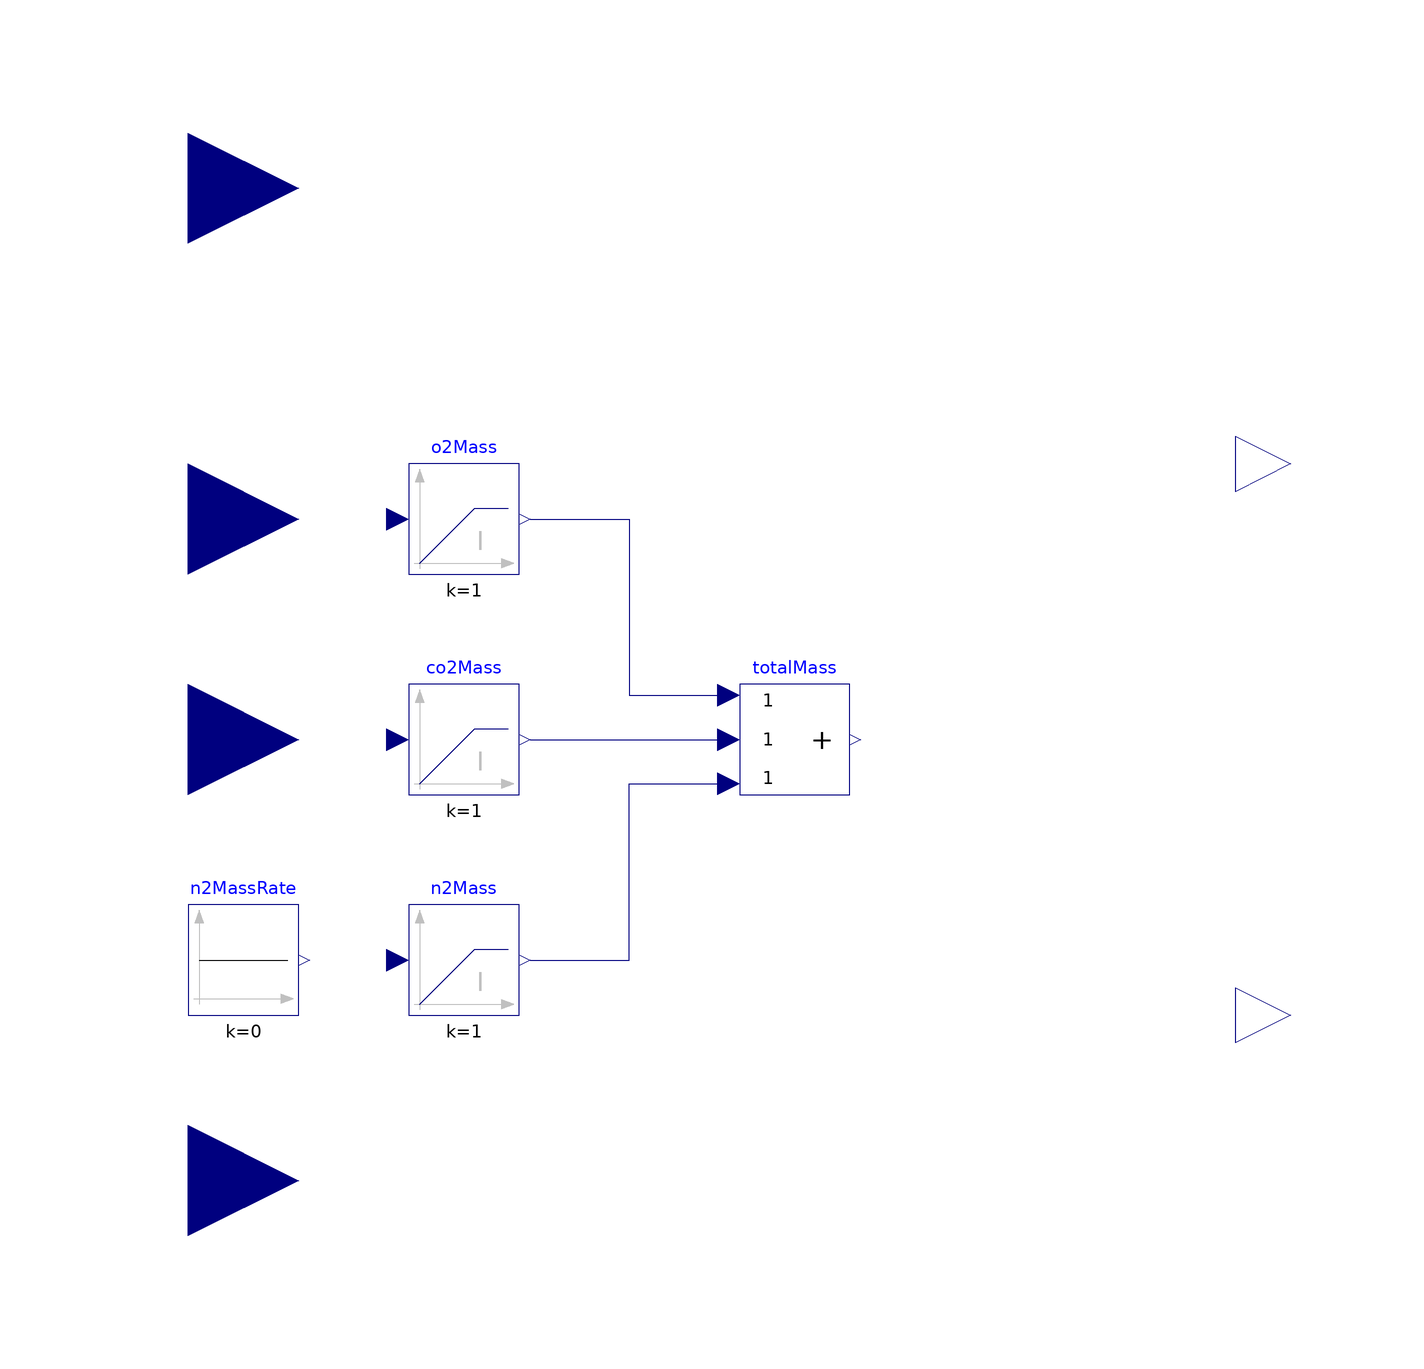

The Modelica model whose source follows is shown above as a component diagram (icons at their Placement, wires along their Line points).

model Environment
  Modelica.Blocks.Sources.Constant n2MassRate(k = 0) annotation(
    Placement(visible = true, transformation(origin = {-90, -50}, extent = {{-10, -10}, {10, 10}}, rotation = 0)));
  Modelica.Blocks.Interfaces.RealInput o2MassRate annotation(
    Placement(visible = true, transformation(origin = {-100, 30}, extent = {{-20, -20}, {20, 20}}, rotation = 0), iconTransformation(origin = {-80, 80}, extent = {{-20, -20}, {20, 20}}, rotation = 0)));
  Modelica.Blocks.Interfaces.RealInput co2MassRate annotation(
    Placement(visible = true, transformation(origin = {-100, -10}, extent = {{-20, -20}, {20, 20}}, rotation = 0), iconTransformation(origin = {-80, 40}, extent = {{-20, -20}, {20, 20}}, rotation = 0)));
  Modelica.Blocks.Interfaces.RealInput ventRate annotation(
    Placement(visible = true, transformation(origin = {-100, -90}, extent = {{-20, -20}, {20, 20}}, rotation = 0), iconTransformation(origin = {-80, 0}, extent = {{-20, -20}, {20, 20}}, rotation = 0)));

  parameter Modelica.SIunits.Volume volume;
  Real n_o2;
  Real n_co2;
  Real n_n2;
  
  Modelica.Blocks.Interfaces.RealOutput o2Concentration annotation(
    Placement(visible = true, transformation(origin = {100, 40}, extent = {{-10, -10}, {10, 10}}, rotation = 0), iconTransformation(origin = {90, -40}, extent = {{-10, -10}, {10, 10}}, rotation = 0)));
  Modelica.Blocks.Interfaces.RealInput temperature annotation(
    Placement(visible = true, transformation(origin = {-100, 90}, extent = {{-20, -20}, {20, 20}}, rotation = 0), iconTransformation(origin = {-80, -40}, extent = {{-20, -20}, {20, 20}}, rotation = 0)));
  Modelica.Blocks.Interfaces.RealOutput pressure annotation(
    Placement(visible = true, transformation(origin = {100, -60}, extent = {{-10, -10}, {10, 10}}, rotation = 0), iconTransformation(origin = {90, 40}, extent = {{-10, -10}, {10, 10}}, rotation = 0)));
  Modelica.Blocks.Math.Add3 totalMass annotation(
    Placement(visible = true, transformation(origin = {10, -10}, extent = {{-10, -10}, {10, 10}}, rotation = 0)));
  Modelica.Blocks.Continuous.LimIntegrator o2Mass(outMax = 1e10, outMin = 0, y(fixed = true), y_start = volume * 1.429 * 0.2)  annotation(
    Placement(visible = true, transformation(origin = {-50, 30}, extent = {{-10, -10}, {10, 10}}, rotation = 0)));
  Modelica.Blocks.Continuous.LimIntegrator co2Mass(outMax = 1e10, outMin = 0, y(fixed = true), y_start = 0) annotation(
    Placement(visible = true, transformation(origin = {-50, -10}, extent = {{-10, -10}, {10, 10}}, rotation = 0)));
  Modelica.Blocks.Continuous.LimIntegrator n2Mass(outMax = 1e10, outMin = 0, y(fixed = true), y_start = volume * 1.2506 * 0.8) annotation(
    Placement(visible = true, transformation(origin = {-50, -50}, extent = {{-10, -10}, {10, 10}}, rotation = 0)));
equation
  o2Concentration = o2Mass.y / volume;
  n_o2 = o2Mass.y / 0.032;
  n_co2 = co2Mass.y / 0.044;
  n_n2 = n2Mass.y / 0.028;
  o2Mass.u = o2MassRate - ventRate * o2Mass.y / totalMass.y;
  co2Mass.u = co2MassRate - ventRate * co2Mass.y / totalMass.y;
  n2Mass.u = n2MassRate.y - ventRate * n2Mass.y / totalMass.y;
  pressure = (n_o2 + n_co2 + n_n2) * Modelica.Constants.R * temperature / volume;
  connect(co2Mass.y, totalMass.u2) annotation(
    Line(points = {{-38, -10}, {-2, -10}}, color = {0, 0, 127}));
  connect(n2Mass.y, totalMass.u3) annotation(
    Line(points = {{-38, -50}, {-20, -50}, {-20, -18}, {-2, -18}}, color = {0, 0, 127}));
  connect(o2Mass.y, totalMass.u1) annotation(
    Line(points = {{-38, 30}, {-20, 30}, {-20, -2}, {-2, -2}}, color = {0, 0, 127}));
  annotation(
    uses(Modelica(version = "3.2.3")),
    Diagram,
  Icon(graphics = {Text(origin = {-20, 80}, extent = {{-40, 20}, {40, -20}}, textString = "O2"), Text(origin = {-20, 40}, extent = {{-40, 20}, {40, -20}}, textString = "CO2"), Rectangle(extent = {{-100, 100}, {100, -100}}), Text(origin = {0, -111}, extent = {{-100, 9}, {100, -9}}, textString = "volume=%volume"), Text(origin = {-20, 0}, extent = {{-40, 20}, {40, -20}}, textString = "Vent"), Text(origin = {-20, -40}, extent = {{-40, 20}, {40, -20}}, textString = "Temp")}));
end Environment;